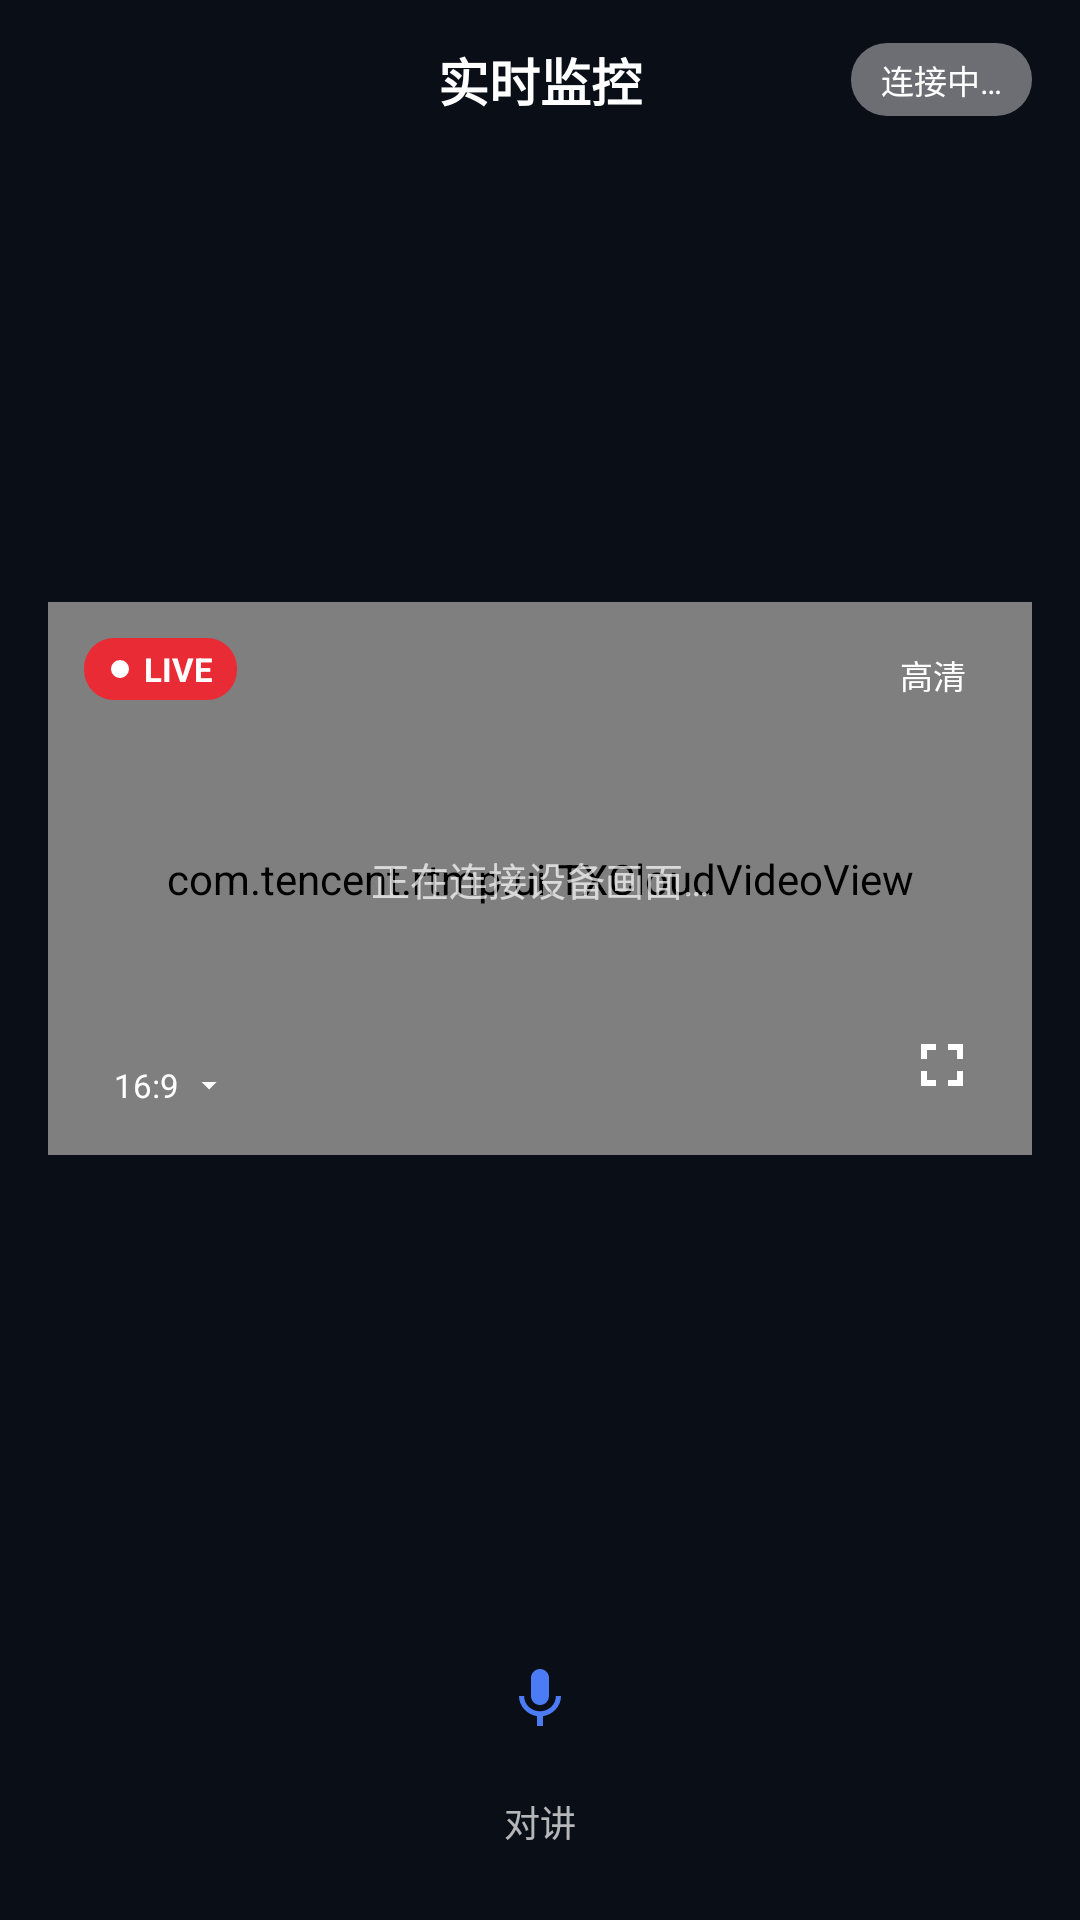

This screen was rendered from an Android layout file. Write that file and the resources it references.
<!-- AndroidManifest.xml: activity theme Theme.TXIoTDeviceDemo.Monitor -->
<!-- res/layout/activity_monitor.xml -->
<?xml version="1.0" encoding="utf-8"?>
<androidx.constraintlayout.widget.ConstraintLayout xmlns:android="http://schemas.android.com/apk/res/android"
    xmlns:app="http://schemas.android.com/apk/res-auto"
    xmlns:tools="http://schemas.android.com/tools"
    android:layout_width="match_parent"
    android:layout_height="match_parent"
    android:background="#0A0E17"
    tools:context=".MonitorActivity">

    <androidx.constraintlayout.widget.ConstraintLayout
        android:id="@+id/cl_monitor_header"
        android:layout_width="match_parent"
        android:layout_height="wrap_content"
        android:foreground="@drawable/fg_aitalk_header_shadow"
        android:foregroundGravity="fill_horizontal|bottom"
        android:paddingHorizontal="16dp"
        android:paddingVertical="14dp"
        app:layout_constraintTop_toTopOf="parent">

        <TextView
            android:layout_width="wrap_content"
            android:layout_height="wrap_content"
            android:text="@string/monitor_title"
            android:textColor="#FFFFFF"
            android:textSize="17sp"
            android:textStyle="bold"
            app:layout_constraintBottom_toBottomOf="parent"
            app:layout_constraintEnd_toEndOf="parent"
            app:layout_constraintStart_toStartOf="parent"
            app:layout_constraintTop_toTopOf="parent" />

        <TextView
            android:id="@+id/tv_monitor_status"
            android:layout_width="wrap_content"
            android:layout_height="wrap_content"
            android:background="@drawable/bg_monitor_status_chip"
            android:paddingHorizontal="10dp"
            android:paddingVertical="4dp"
            android:text="@string/monitor_status_connecting"
            android:textColor="#FFFFFF"
            android:textSize="11sp"
            app:layout_constraintBottom_toBottomOf="parent"
            app:layout_constraintEnd_toEndOf="parent"
            app:layout_constraintTop_toTopOf="parent" />
    </androidx.constraintlayout.widget.ConstraintLayout>

    <androidx.constraintlayout.widget.ConstraintLayout
        android:id="@+id/cl_monitor_video"
        android:layout_width="match_parent"
        android:layout_height="0dp"
        android:layout_marginHorizontal="16dp"
        android:layout_marginTop="16dp"
        android:background="@drawable/bg_monitor_video"
        app:layout_constraintBottom_toTopOf="@id/ll_monitor_actions"
        app:layout_constraintDimensionRatio="H,16:9"
        app:layout_constraintTop_toBottomOf="@id/cl_monitor_header">

        <com.tencent.rtmp.ui.TXCloudVideoView
            android:id="@+id/video_monitor_preview"
            android:layout_width="match_parent"
            android:layout_height="match_parent" />

        <TextView
            android:id="@+id/tv_monitor_hint"
            android:layout_width="wrap_content"
            android:layout_height="wrap_content"
            android:text="@string/monitor_preview_hint"
            android:textColor="#B3FFFFFF"
            android:textSize="13sp"
            app:layout_constraintBottom_toBottomOf="parent"
            app:layout_constraintEnd_toEndOf="parent"
            app:layout_constraintStart_toStartOf="parent"
            app:layout_constraintTop_toTopOf="parent" />

        <TextView
            android:layout_width="wrap_content"
            android:layout_height="wrap_content"
            android:layout_margin="12dp"
            android:background="@drawable/bg_monitor_live_chip"
            android:drawableStart="@drawable/ic_monitor_dot"
            android:drawablePadding="4dp"
            android:paddingHorizontal="8dp"
            android:paddingVertical="3dp"
            android:text="@string/monitor_live_label"
            android:textColor="#FFFFFF"
            android:textSize="11sp"
            android:textStyle="bold"
            app:layout_constraintStart_toStartOf="parent"
            app:layout_constraintTop_toTopOf="parent" />

        <TextView
            android:id="@+id/tv_monitor_quality"
            android:layout_width="wrap_content"
            android:layout_height="wrap_content"
            android:layout_margin="12dp"
            android:background="@drawable/bg_monitor_quality_chip"
            android:paddingHorizontal="10dp"
            android:paddingVertical="4dp"
            android:text="@string/monitor_quality_hd"
            android:textColor="#FFFFFF"
            android:textSize="11sp"
            app:layout_constraintEnd_toEndOf="parent"
            app:layout_constraintTop_toTopOf="parent" />

        <ImageView
            android:id="@+id/iv_monitor_fullscreen"
            android:layout_width="36dp"
            android:layout_height="36dp"
            android:layout_margin="12dp"
            android:background="?android:attr/selectableItemBackgroundBorderless"
            android:contentDescription="@null"
            android:padding="6dp"
            android:src="@drawable/ic_monitor_fullscreen"
            app:layout_constraintBottom_toBottomOf="parent"
            app:layout_constraintEnd_toEndOf="parent"
            app:tint="#FFFFFF" />

        <TextView
            android:id="@+id/tv_monitor_ratio"
            android:layout_width="wrap_content"
            android:layout_height="wrap_content"
            android:layout_margin="12dp"
            android:background="@drawable/bg_monitor_quality_chip"
            android:clickable="true"
            android:drawableEnd="@drawable/ic_monitor_arrow_down"
            android:drawablePadding="4dp"
            android:focusable="true"
            android:paddingHorizontal="10dp"
            android:paddingVertical="4dp"
            android:text="16:9"
            android:textColor="#FFFFFF"
            android:textSize="11sp"
            app:layout_constraintBottom_toBottomOf="parent"
            app:layout_constraintStart_toStartOf="parent" />
    </androidx.constraintlayout.widget.ConstraintLayout>

    <LinearLayout
        android:id="@+id/ll_monitor_actions"
        android:layout_width="match_parent"
        android:layout_height="wrap_content"
        android:gravity="center"
        android:orientation="horizontal"
        android:paddingHorizontal="16dp"
        android:paddingVertical="16dp"
        app:layout_constraintBottom_toBottomOf="parent">

        <LinearLayout
            android:id="@+id/btn_monitor_mic"
            android:layout_width="wrap_content"
            android:layout_height="wrap_content"
            android:clickable="true"
            android:focusable="true"
            android:gravity="center"
            android:orientation="vertical"
            android:paddingVertical="8dp">

            <ImageView
                android:id="@+id/iv_monitor_mic_icon"
                android:layout_width="52dp"
                android:layout_height="52dp"
                android:background="@drawable/bg_monitor_action_normal"
                android:contentDescription="@null"
                android:duplicateParentState="true"
                android:foreground="?android:attr/selectableItemBackgroundBorderless"
                android:padding="14dp"
                android:src="@drawable/ic_aitalk_mic"
                app:tint="#FFFFFF" />

            <TextView
                android:id="@+id/tv_monitor_mic_label"
                android:layout_width="wrap_content"
                android:layout_height="wrap_content"
                android:layout_marginTop="6dp"
                android:text="@string/monitor_action_talk"
                android:textColor="#B3FFFFFF"
                android:textSize="12sp" />
        </LinearLayout>
    </LinearLayout>
</androidx.constraintlayout.widget.ConstraintLayout>
<!-- resources referenced by this layout -->
<resources>
  <!-- drawable bg_monitor_live_chip (drawable) -->
  <?xml version="1.0" encoding="utf-8"?>
  <shape xmlns:android="http://schemas.android.com/apk/res/android"
      android:shape="rectangle">
      <solid android:color="#E5F5222D" />
      <corners android:radius="10dp" />
  </shape>
  <!-- drawable bg_monitor_status_chip (drawable) -->
  <?xml version="1.0" encoding="utf-8"?>
  <shape xmlns:android="http://schemas.android.com/apk/res/android"
      android:shape="rectangle">
      <solid android:color="#66FFFFFF" />
      <corners android:radius="12dp" />
  </shape>
  <!-- drawable bg_monitor_video (drawable) -->
  <?xml version="1.0" encoding="utf-8"?>
  <shape xmlns:android="http://schemas.android.com/apk/res/android"
      android:shape="rectangle">
      <solid android:color="#1A1E28" />
      <corners android:radius="16dp" />
  </shape>
  <!-- drawable ic_aitalk_mic (drawable) -->
  <?xml version="1.0" encoding="utf-8"?>
  <vector xmlns:android="http://schemas.android.com/apk/res/android"
      android:width="24dp"
      android:height="24dp"
      android:viewportWidth="24"
      android:viewportHeight="24"
      android:tint="@color/aitalk_mic_tint">
      <path
          android:fillColor="@android:color/white"
          android:pathData="M12,14 c1.66,0 2.99,-1.34 2.99,-3 L15,5 c0,-1.66 -1.34,-3 -3,-3 S9,3.34 9,5 v6 c0,1.66 1.34,3 3,3 zM17.3,11 c0,3 -2.54,5.1 -5.3,5.1 S6.7,14 6.7,11 L5,11 c0,3.41 2.72,6.23 6,6.72 L11,21 h2 v-3.28 c3.28,-0.48 6,-3.3 6,-6.72 h-1.7 z" />
  </vector>
  <!-- drawable ic_monitor_arrow_down (drawable) -->
  <vector xmlns:android="http://schemas.android.com/apk/res/android"
      android:width="12dp"
      android:height="12dp"
      android:viewportWidth="24"
      android:viewportHeight="24">
      <path
          android:fillColor="#FFFFFF"
          android:pathData="M7,10l5,5 5,-5z" />
  </vector>
  <!-- drawable ic_monitor_dot (drawable) -->
  <?xml version="1.0" encoding="utf-8"?>
  <vector xmlns:android="http://schemas.android.com/apk/res/android"
      android:width="8dp"
      android:height="8dp"
      android:viewportWidth="8"
      android:viewportHeight="8">
      <path
          android:fillColor="#FFFFFF"
          android:pathData="M4,4 m-3,0 a3,3 0 1,0 6,0 a3,3 0 1,0 -6,0" />
  </vector>
  <!-- drawable ic_monitor_fullscreen (drawable) -->
  <?xml version="1.0" encoding="utf-8"?>
  <vector xmlns:android="http://schemas.android.com/apk/res/android"
      android:width="24dp"
      android:height="24dp"
      android:viewportWidth="24"
      android:viewportHeight="24"
      android:tint="#FFFFFF">
      <path
          android:fillColor="@android:color/white"
          android:pathData="M7,14L5,14v5h5v-2L7,17v-3zM5,10h2L7,7h3L10,5L5,5v5zM17,17h-3v2h5v-5h-2v3zM14,5v2h3v3h2L19,5h-5z" />
  </vector>
  <string name="monitor_action_talk">对讲</string>
  <string name="monitor_live_label">LIVE</string>
  <string name="monitor_preview_hint">正在连接设备画面…</string>
  <string name="monitor_quality_hd">高清</string>
  <string name="monitor_status_connecting">连接中…</string>
  <string name="monitor_title">实时监控</string>
  <style name="Theme.TXIoTDeviceDemo.Monitor" parent="Theme.AppCompat.NoActionBar">
          <item name="android:windowBackground">@android:color/black</item>
          <item name="android:statusBarColor">@android:color/transparent</item>
          <item name="android:windowLightStatusBar">false</item>
          <item name="android:windowDrawsSystemBarBackgrounds">true</item>
      </style>
  <color name="aitalk_mic_tint">#4B7BF5</color>
</resources>
